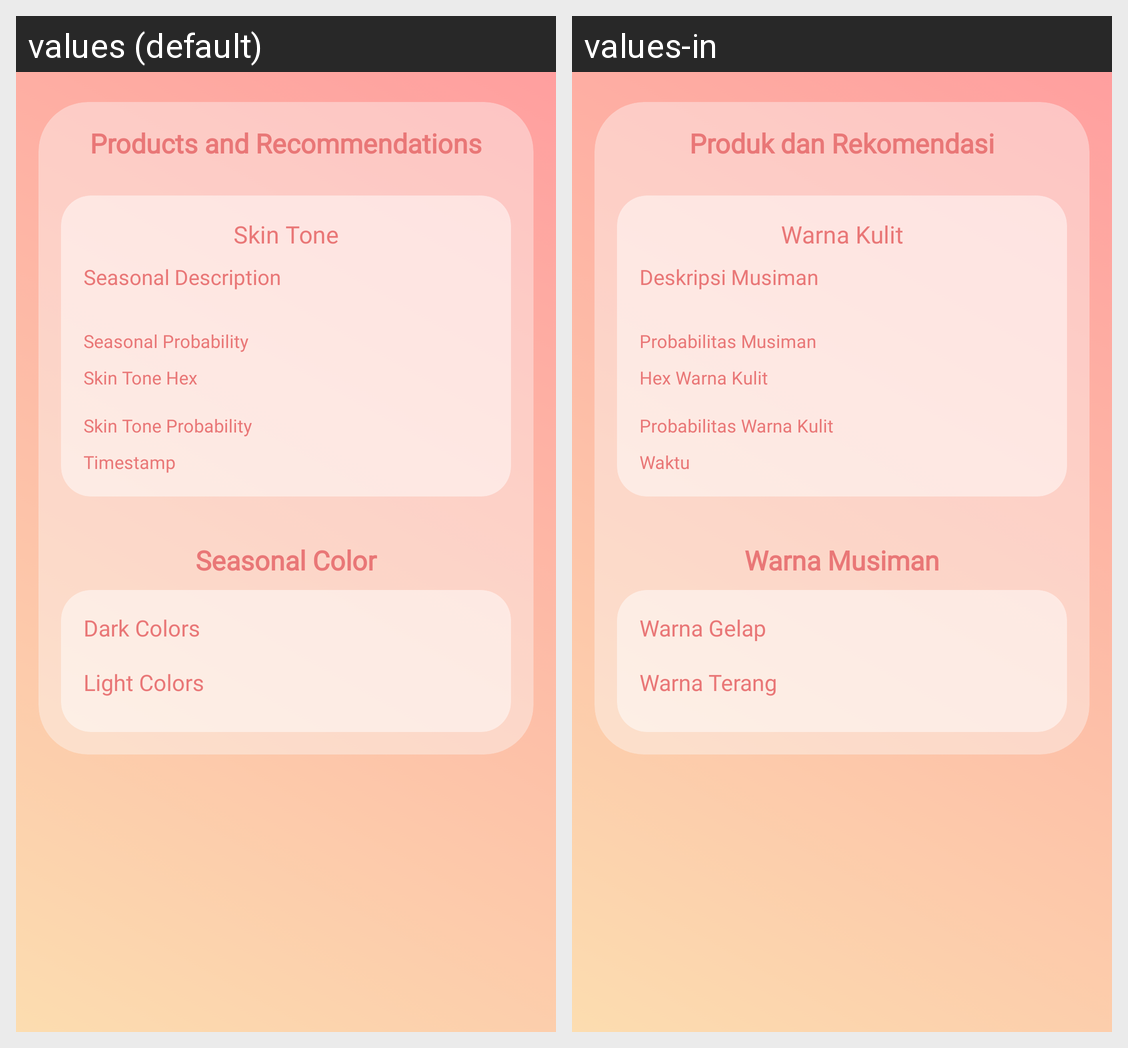

Strings drawn on this Android screen and how each of the app's shown locales translates them:
Android screen res/layout/activity_detail.xml rendered under 2 locales, left to right: values (default), values-in. Device: Nexus 5 (rendered at 1080×1920; each locale shown at half size, 540×960, under a caption strip naming it); theme Theme.SmartFit.
Strings drawn on this screen, with the default value and each locale's value (text and hints the layout hard-codes, and strings that could not be matched under every locale, appear in the picture but are not listed):

tv_products_and_recommendations_result
  values: Products and Recommendations
  values-in: Produk dan Rekomendasi

tv_seasonal_color_result
  values: Seasonal Color
  values-in: Warna Musiman

tv_dark_colors_result
  values: Dark Colors
  values-in: Warna Gelap

tv_light_colors_result
  values: Light Colors
  values-in: Warna Terang

tv_skin_tone_result
  values: Skin Tone
  values-in: Warna Kulit

tv_seasonal_description_result
  values: Seasonal Description
  values-in: Deskripsi Musiman

tv_seasonal_probability_result
  values: Seasonal Probability
  values-in: Probabilitas Musiman

tv_skin_tone_hex_result
  values: Skin Tone Hex
  values-in: Hex Warna Kulit

tv_skin_tone_probability_result
  values: Skin Tone Probability
  values-in: Probabilitas Warna Kulit

tv_timestamp_result
  values: Timestamp
  values-in: Waktu
